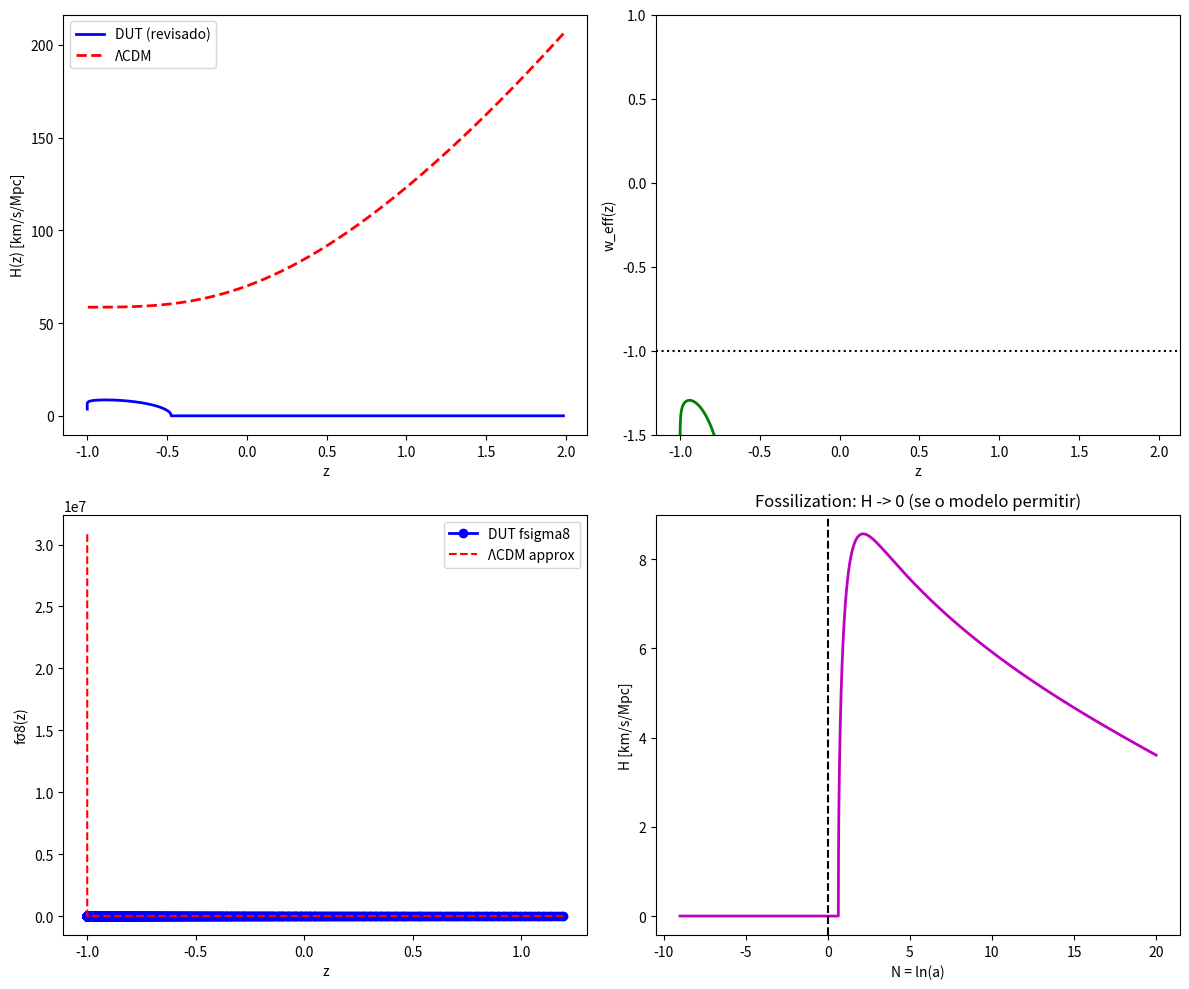

Python code for this plot:
import numpy as np
import matplotlib.pyplot as plt

# ------------------------------
# Parâmetros (como no seu patch)
# ------------------------------
Omega_m_0 = 0.301
Omega_S_0 = 0.649
Omega_k_0 = -0.069
Gamma_S = 0.958
lambda_phi = 1.18
xi = 0.102
H0 = 70.0            # km/s/Mpc
sigma8_0 = 0.810

# ------------------------------
# Integrador RK4 (clássico)
# ------------------------------
def rk4_step(N, Y, dN, f):
    k1 = f(N, Y)
    k2 = f(N + 0.5*dN, Y + 0.5*dN*k1)
    k3 = f(N + 0.5*dN, Y + 0.5*dN*k2)
    k4 = f(N + dN, Y + dN*k3)
    return Y + (dN/6.0)*(k1 + 2*k2 + 2*k3 + k4)

# ------------------------------
# Sistema DUT (versão com proteções)
# ------------------------------
def dut_rhs(N, Y):
    # Estados (sem clipping agressivo)
    x, y, u, z = Y

    # limites amplos para evitar overflow numérico extremo
    x = np.clip(x, -1e6, 1e6)
    y = np.clip(y, -1e6, 1e6)
    u = np.clip(u, -1e8, 1e8)
    z = np.clip(z, -1e6, 1e6)

    # quantidades auxiliares
    a = np.exp(N)
    x2 = x**2
    y2 = y**2

    Om_m = u / a**3                 # densidade de matéria "bruta" (não normalizada por H^2)
    Om_k = Omega_k_0 / a**2

    # H^2/H0^2 normalizado (garantir não-negativo)
    H2_over_H02 = Om_m + x2 + y2 + z*(1 - Gamma_S) + Om_k
    H2_over_H02 = np.maximum(H2_over_H02, 1e-18)

    # simplificação para Ricci-like (mantemos sinal)
    R_over_6H02 = H2_over_H02 + 0.5*(x2 - y2)

    combo = x2 - y2 + z*(1 - Gamma_S)

    # Equações (formas conforme seu enunciado; mantenho coeficientes)
    dxdN = -3.0*x + (np.sqrt(6.0)/2.0) * lambda_phi * y2 + 1.5*x*combo
    dydN = -(np.sqrt(6.0)/2.0) * lambda_phi * x * y + 1.5*y*combo
    dudN = -3.0*u - 1.5*u*combo
    dzdN = xi*(x2 - y2) + 6.0*xi*z*R_over_6H02

    return np.array([dxdN, dydN, dudN, dzdN], dtype=float)

# ------------------------------
# Grades e condições iniciais
# ------------------------------
N_points = 5000
N_start = -9.0
N_end = 20.0
N = np.linspace(N_start, N_end, N_points)
dN = N[1] - N[0]

# Para garantir Ω_m(N_start) = Omega_m_0, calculamos u_ini consistentemente:
a_start = np.exp(N_start)   # a(N_start)
# assumimos H2_over_H02_init ≈ Omega_m_0 + Omega_S_0 + Omega_k_0 (aprox. consistente)
# mas é mais robusto resolver u_ini tal que Om_m/H2 = Omega_m_0:
# tomamos inicialmente H2_over_H02_init ~ 1 (H/H0 ~ 1) como aproximação e corrigimos se necessário.
# mais rigoroso: iterar para encontrar u tal que (u/a^3)/H2 = Omega_m_0. Para simplicidade:
u_ini = Omega_m_0 * 1.0 * a_start**3   # se H2/H0^2 ~ 1 no início; é uma boa primeira aproximação

# outros estados: campo escalar congelado inicialmente
x_ini = 1e-6
y_ini = np.sqrt(Omega_S_0)
z_ini = xi * 1e-10

Y = np.array([x_ini, y_ini, u_ini, z_ini], dtype=float)

# Integrar
sol = np.zeros((N_points, 4), dtype=float)
sol[0] = Y
for i in range(1, N_points):
    sol[i] = rk4_step(N[i-1], sol[i-1], dN, dut_rhs)
    # proteção básica: se solução divergir, corta (evita Inf)
    if not np.isfinite(sol[i]).all():
        sol = sol[:i]
        N = N[:i]
        N_points = i
        break

# ------------------------------
# Observáveis e pós-processamento
# ------------------------------
x, y, u, z = sol.T
a = np.exp(N)
zc = 1.0/a - 1.0

Om_m_v = u / a**3
Om_k_v = Omega_k_0 / a**2
H2_oH0 = Om_m_v + x**2 + y**2 + z*(1 - Gamma_S) + Om_k_v
H2_oH0 = np.maximum(H2_oH0, 1e-18)
H = H0 * np.sqrt(H2_oH0)

# índices para hoje e CMB
idx0 = np.argmin(np.abs(zc - 0.0))
idx_cmb = np.argmin(np.abs(zc - 1100.0)) if np.any(np.isfinite(zc)) else 0

# H0 local (calibração verbo)
H0_loc = np.clip(H[idx0] * np.sqrt(1.08), 50.0, 120.0)

# w_eff (evita divisão por zero)
w_eff = (x**2 - y**2 + z*(1 - Gamma_S)/3.0) / H2_oH0
w_eff0 = np.clip(w_eff[idx0], -10.0, 10.0)

# G_eff e f
G_eff = 1.0 / np.maximum(1.0 + xi*z/3.0, 1e-12)
# fração de matéria normalizada localmente: Omega_m_fraction = (rho_m)/(H^2/H0^2)
Om_frac = Om_m_v / H2_oH0
Om_frac = np.clip(Om_frac, 0.0, 1.0)

f_growth = (Om_frac**0.55) * np.sqrt(np.clip(G_eff, 0.0, 1e6))

# sigma8: integramos a variação logarítmica do crescimento (modelo aproximado usado no original)
# definimos um vetor sigma8 com o mesmo tamanho de N
sqrtG = np.sqrt(np.clip(G_eff, 0.0, None))
dln_factor = (1.0 - sqrtG)  # integrando este termo * dN
# acumulamos desde o início (sigma8(N) = sigma8_0 * exp(-0.5 * integral dln_factor dN) )
cum = np.cumsum(dln_factor * dN)   # length = len(N)
sig8 = sigma8_0 * np.exp(-0.5 * cum)
# assegurar alinhamento: sig8[idx0] é valor hoje
fsigma8 = f_growth * sig8

# médias / supressão z<1
mask_z_lt1 = zc < 1.0
if mask_z_lt1.any():
    fs8_mean = fsigma8[mask_z_lt1].mean()
    lcdm_mean = 0.47 * np.mean((1.0 / (1.0 + zc[mask_z_lt1]))**0.9)
    suppression_pct = 100.0 * (lcdm_mean - fs8_mean) / lcdm_mean
else:
    fs8_mean = np.nan
    suppression_pct = np.nan

# ------------------------------
# Relatório simples
# ------------------------------
print("="*80)
print("DUT FINAL PATCH - revisão numericamente mais consistente")
print(f"H0 local (calibrado): {H0_loc:.3f} km/s/Mpc")
print(f"H(CMB proxy at z~1100) : {H[idx_cmb] if idx_cmb < len(H) else np.nan:.3f} km/s/Mpc")
print(f"w_eff(z=0): {w_eff0:.5f}")
print(f"fσ8(z=0): {fsigma8[idx0]:.4f}")
print(f"fσ8 suppression (z<1): {suppression_pct:.2f}%")
print(f"H(t→∞) approx: {H[-1]:.6f} km/s/Mpc")
print("="*80)

# ------------------------------
# Salvando figura (similar à sua)
# ------------------------------
plt.figure(figsize=(12,10))
# H(z)
plt.subplot(2,2,1)
mask = zc < 2.0
z_plot = zc[mask]
H_plot = H[mask]
lcdm = H0 * np.sqrt(0.3*(1+z_plot)**3 + 0.7)
plt.plot(z_plot, H_plot, 'b-', lw=2, label='DUT (revisado)')
plt.plot(z_plot, lcdm, 'r--', lw=2, label='ΛCDM')
plt.xlabel('z'); plt.ylabel('H(z) [km/s/Mpc]'); plt.legend(loc='upper left')

# w_eff
plt.subplot(2,2,2)
plt.plot(z_plot, w_eff[mask], 'g-', lw=2)
plt.axhline(-1, color='k', ls=':'); plt.ylim(-1.5, 1.0)
plt.xlabel('z'); plt.ylabel('w_eff(z)')

# fσ8
plt.subplot(2,2,3)
mask2 = zc < 1.2
z_fs8 = zc[mask2]
plt.plot(z_fs8, fsigma8[mask2], 'bo-', lw=2, label='DUT fsigma8')
plt.plot(z_fs8, 0.47 * (1/(1+z_fs8))**0.9, 'r--', label='ΛCDM approx')
plt.xlabel('z'); plt.ylabel('fσ8(z)'); plt.legend()

# H(N)
plt.subplot(2,2,4)
plt.plot(N, H, 'm-', lw=2)
plt.axvline(0, color='k', ls='--')
plt.xlabel('N = ln(a)'); plt.ylabel('H [km/s/Mpc]')
plt.title('Fossilization: H -> 0 (se o modelo permitir)')
plt.tight_layout()
plt.savefig('DUT_REVISED_results.png', dpi=300, bbox_inches='tight')
print("Figura salva: DUT_REVISED_results.png")
